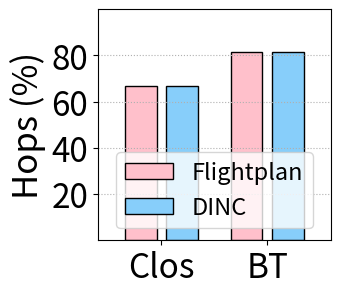

Write Python code to recreate this figure. (Note: this script raises an exception after producing the figure.)
import matplotlib.pyplot as plt
import warnings
# warnings.filterwarnings('ignore')
import matplotlib
import numpy as np
import json
from math import sqrt



x = [2,3]
DINC = [100*2/3, 100*3.11/3.81]
flightplan = [100*2/3 , 100*3.11/3.81]
fig, ax = plt.subplots(figsize=(3, 3))
# plt.rcParams['font.sans-serif'] = 'Times New Roman'
matplotlib.rcParams['pdf.fonttype'] = 42
matplotlib.rcParams['ps.fonttype'] = 42
width = 0.3

x_n = [i-0.65*width for i in x]
plt.bar(x_n, flightplan,width=width, label='Flightplan', color="pink" ,linewidth = 1,edgecolor = 'black')

x_n = [i+0.65*width for i in x]
plt.bar(x_n, DINC, width= width, label='DINC', color="lightskyblue",linewidth = 1,edgecolor = 'black')

fsize =25
# plt.ylabel('Nodes', fontsize=fsize)
plt.ylabel('Hops (%)', fontsize=fsize)
# plt.yscale('log')
# plt.yticks([0.2,0.4,0.6,0.8] ,fontsize=fsize-1)
plt.yticks([20,40,60,80] ,fontsize=fsize-1)
plt.xticks(x, labels=['Clos', 'BT'], fontsize=fsize-1)
# plt.ylim(0,1)
plt.ylim(0,100)
plt.xlim(1.4,3.6)
leg = plt.legend(loc='lower center', fontsize=fsize-8)
plt.grid(which ='major',linestyle= ':', axis="y") #'major', 'minor'， 'both'
plt.savefig('../figures/DINC_Flightplan_Hop.pdf',dpi=600,format='pdf', bbox_inches='tight')

